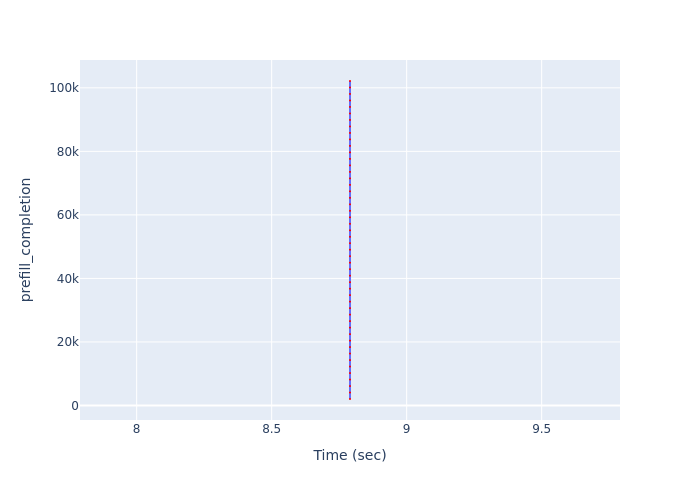

Source data for this figure (header and first rows):
Time (sec), prefill_completion
8.79, 2043
8.79, 4086
8.79, 6129
8.79, 8172
8.79, 10215
8.79, 12258
8.79, 14301
8.79, 16344
8.79, 18387
8.79, 20430
8.79, 22473
8.79, 24516
8.79, 26559
8.79, 28602
8.79, 30645
8.79, 32688
8.79, 34731
8.79, 36774
8.79, 38817
8.79, 40860
8.79, 42903
8.79, 44946
8.79, 46989
8.79, 49032
8.79, 51075
8.79, 53118
8.79, 55161
8.79, 57204
8.79, 59247
8.79, 61290
8.79, 63333
8.79, 65376
8.79, 67419
8.79, 69462
8.79, 71505
8.79, 73548
8.79, 75591
8.79, 77634
8.79, 79677
8.79, 81720
8.79, 83763
8.79, 85806
8.79, 87849
8.79, 89892
8.79, 91935
8.79, 93978
8.79, 96021
8.79, 98064
8.79, 100107
8.79, 102150
